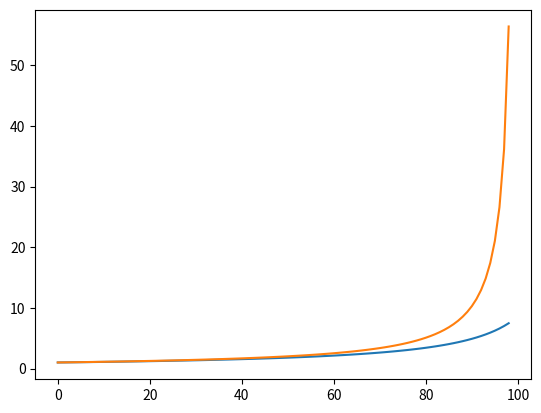

Here is the Python script that generated this plot:

# 3) Plote agora o speedup em função da fração paralelizável (f) de um programa, para o
# intervalo 0 ˂ f ˂ 1, supondo um sistema com:

# (a) 8 processadores
import matplotlib.pyplot

results = []
for i in range(1,100):
    results.append(1/(1-(i/100)+(i/100)/8))

print(results)
matplotlib.pyplot.plot(results)
matplotlib.pyplot.show()


# (b) 128 processadores

resultsb = []
for i in range(1,100):
    resultsb.append(1/(1-(i/100)+(i/100)/128))

print(resultsb)
matplotlib.pyplot.plot(resultsb)
matplotlib.pyplot.show()
resultsb = []
